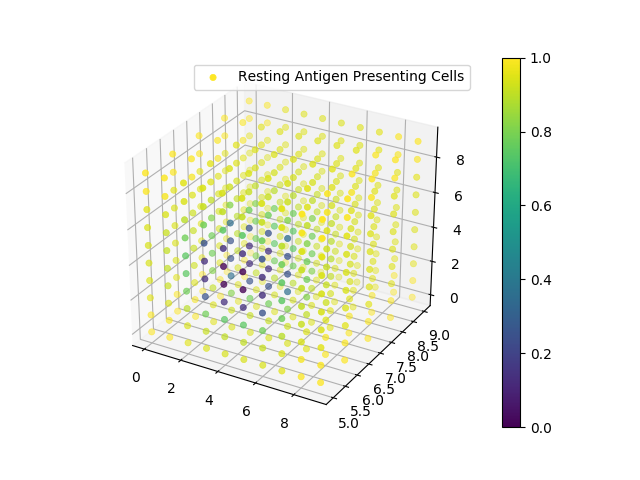

Source data for this figure (header and first rows):
0, 0, 0, 3.983081E+00
0, 0, 1, 3.982429E+00
0, 0, 2, 3.978559E+00
0, 0, 3, 3.977786E+00
0, 0, 4, 3.977650E+00
0, 0, 5, 3.977650E+00
0, 0, 6, 3.977786E+00
0, 0, 7, 3.978559E+00
0, 0, 8, 3.982429E+00
0, 0, 9, 3.983081E+00
0, 1, 0, 3.983065E+00
0, 1, 1, 3.982406E+00
0, 1, 2, 3.978516E+00
0, 1, 3, 3.977715E+00
0, 1, 4, 3.977565E+00
0, 1, 5, 3.977565E+00
0, 1, 6, 3.977715E+00
0, 1, 7, 3.978516E+00
0, 1, 8, 3.982406E+00
0, 1, 9, 3.983065E+00
0, 2, 0, 3.983036E+00
0, 2, 1, 3.982362E+00
0, 2, 2, 3.978416E+00
0, 2, 3, 3.977525E+00
0, 2, 4, 3.977332E+00
0, 2, 5, 3.977332E+00
0, 2, 6, 3.977525E+00
0, 2, 7, 3.978416E+00
0, 2, 8, 3.982362E+00
0, 2, 9, 3.983036E+00
0, 3, 0, 3.983004E+00
0, 3, 1, 3.982306E+00
0, 3, 2, 3.978262E+00
0, 3, 3, 3.977186E+00
0, 3, 4, 3.976912E+00
0, 3, 5, 3.976912E+00
0, 3, 6, 3.977186E+00
0, 3, 7, 3.978262E+00
0, 3, 8, 3.982306E+00
0, 3, 9, 3.983004E+00
0, 4, 0, 3.982985E+00
0, 4, 1, 3.982274E+00
0, 4, 2, 3.978182E+00
0, 4, 3, 3.977025E+00
0, 4, 4, 3.976713E+00
0, 4, 5, 3.976713E+00
0, 4, 6, 3.977025E+00
0, 4, 7, 3.978182E+00
0, 4, 8, 3.982274E+00
0, 4, 9, 3.982985E+00
0, 5, 0, 3.982985E+00
0, 5, 1, 3.982274E+00
0, 5, 2, 3.978182E+00
0, 5, 3, 3.977025E+00
0, 5, 4, 3.976713E+00
0, 5, 5, 3.976713E+00
0, 5, 6, 3.977025E+00
0, 5, 7, 3.978182E+00
0, 5, 8, 3.982274E+00
0, 5, 9, 3.982985E+00
0, 6, 0, 3.983004E+00
... 939 more rows
